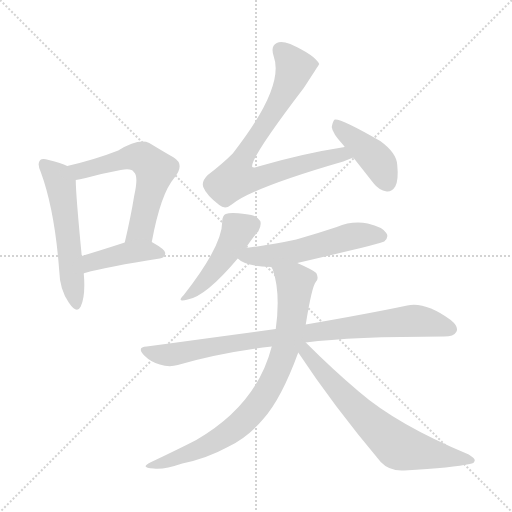
t = 0.00 s
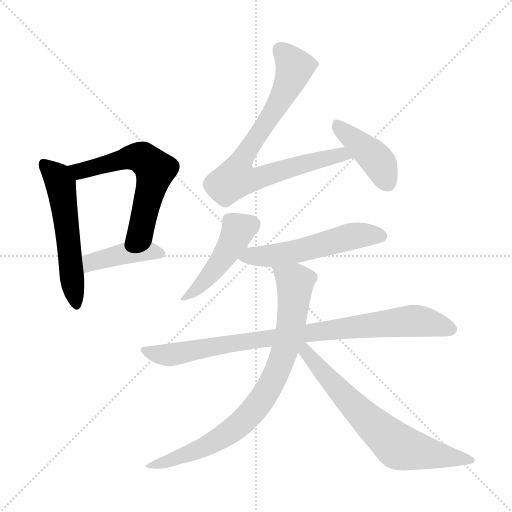
t = 1.53 s
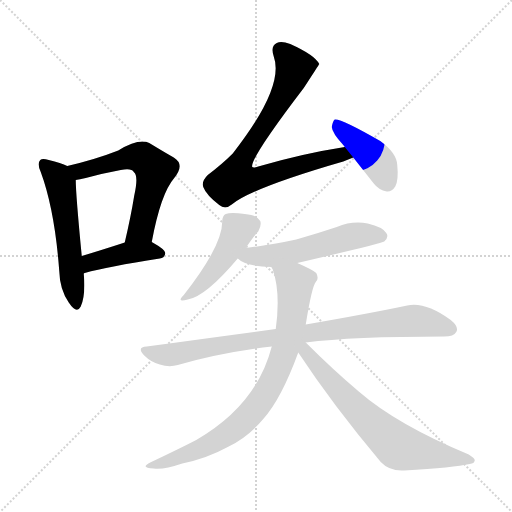
t = 3.05 s
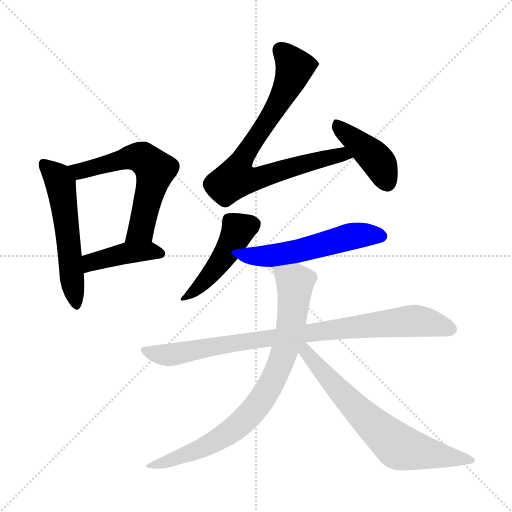
t = 4.58 s
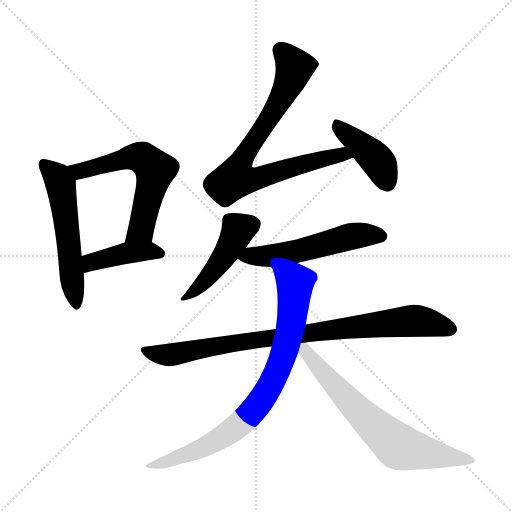
t = 6.11 s
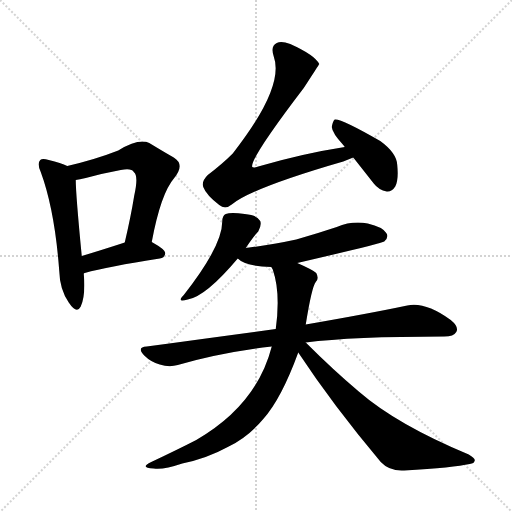
t = 7.63 s

The animated SVG that drew these frames (rendered in a browser with its animation timeline set to each time). Animation: 10 CSS @keyframes rules; one cycle of 7.63 s.

<svg version="1.1" viewBox="0 0 1024 1024" xmlns="http://www.w3.org/2000/svg">
  <g stroke="lightgray" stroke-dasharray="1,1" stroke-width="1" transform="scale(4, 4)">
    <line x1="0" y1="0" x2="256" y2="256"></line>
    <line x1="256" y1="0" x2="0" y2="256"></line>
    <line x1="128" y1="0" x2="128" y2="256"></line>
    <line x1="0" y1="128" x2="256" y2="128"></line>
  </g>
<g transform="scale(1, -1) translate(0, -900)">
   <style type="text/css">
    @keyframes keyframes0 {
      from {
       stroke: blue;
       stroke-dashoffset: 550;
       stroke-width: 128;
       }
       64% {
       animation-timing-function: step-end;
       stroke: blue;
       stroke-dashoffset: 0;
       stroke-width: 128;
       }
       to {
       stroke: black;
       stroke-width: 1024;
       }
       }
       #make-me-a-hanzi-animation-0 {
         animation: keyframes0 0.697591s both;
         animation-delay: 0.000000s;
         animation-timing-function: linear;
       }
    @keyframes keyframes1 {
      from {
       stroke: blue;
       stroke-dashoffset: 592;
       stroke-width: 128;
       }
       66% {
       animation-timing-function: step-end;
       stroke: blue;
       stroke-dashoffset: 0;
       stroke-width: 128;
       }
       to {
       stroke: black;
       stroke-width: 1024;
       }
       }
       #make-me-a-hanzi-animation-1 {
         animation: keyframes1 0.731771s both;
         animation-delay: 0.697591s;
         animation-timing-function: linear;
       }
    @keyframes keyframes2 {
      from {
       stroke: blue;
       stroke-dashoffset: 415;
       stroke-width: 128;
       }
       57% {
       animation-timing-function: step-end;
       stroke: blue;
       stroke-dashoffset: 0;
       stroke-width: 128;
       }
       to {
       stroke: black;
       stroke-width: 1024;
       }
       }
       #make-me-a-hanzi-animation-2 {
         animation: keyframes2 0.587728s both;
         animation-delay: 1.429362s;
         animation-timing-function: linear;
       }
    @keyframes keyframes3 {
      from {
       stroke: blue;
       stroke-dashoffset: 788;
       stroke-width: 128;
       }
       72% {
       animation-timing-function: step-end;
       stroke: blue;
       stroke-dashoffset: 0;
       stroke-width: 128;
       }
       to {
       stroke: black;
       stroke-width: 1024;
       }
       }
       #make-me-a-hanzi-animation-3 {
         animation: keyframes3 0.891276s both;
         animation-delay: 2.017090s;
         animation-timing-function: linear;
       }
    @keyframes keyframes4 {
      from {
       stroke: blue;
       stroke-dashoffset: 418;
       stroke-width: 128;
       }
       58% {
       animation-timing-function: step-end;
       stroke: blue;
       stroke-dashoffset: 0;
       stroke-width: 128;
       }
       to {
       stroke: black;
       stroke-width: 1024;
       }
       }
       #make-me-a-hanzi-animation-4 {
         animation: keyframes4 0.590169s both;
         animation-delay: 2.908366s;
         animation-timing-function: linear;
       }
    @keyframes keyframes5 {
      from {
       stroke: blue;
       stroke-dashoffset: 454;
       stroke-width: 128;
       }
       60% {
       animation-timing-function: step-end;
       stroke: blue;
       stroke-dashoffset: 0;
       stroke-width: 128;
       }
       to {
       stroke: black;
       stroke-width: 1024;
       }
       }
       #make-me-a-hanzi-animation-5 {
         animation: keyframes5 0.619466s both;
         animation-delay: 3.498535s;
         animation-timing-function: linear;
       }
    @keyframes keyframes6 {
      from {
       stroke: blue;
       stroke-dashoffset: 540;
       stroke-width: 128;
       }
       64% {
       animation-timing-function: step-end;
       stroke: blue;
       stroke-dashoffset: 0;
       stroke-width: 128;
       }
       to {
       stroke: black;
       stroke-width: 1024;
       }
       }
       #make-me-a-hanzi-animation-6 {
         animation: keyframes6 0.689453s both;
         animation-delay: 4.118001s;
         animation-timing-function: linear;
       }
    @keyframes keyframes7 {
      from {
       stroke: blue;
       stroke-dashoffset: 873;
       stroke-width: 128;
       }
       74% {
       animation-timing-function: step-end;
       stroke: blue;
       stroke-dashoffset: 0;
       stroke-width: 128;
       }
       to {
       stroke: black;
       stroke-width: 1024;
       }
       }
       #make-me-a-hanzi-animation-7 {
         animation: keyframes7 0.960449s both;
         animation-delay: 4.807454s;
         animation-timing-function: linear;
       }
    @keyframes keyframes8 {
      from {
       stroke: blue;
       stroke-dashoffset: 806;
       stroke-width: 128;
       }
       72% {
       animation-timing-function: step-end;
       stroke: blue;
       stroke-dashoffset: 0;
       stroke-width: 128;
       }
       to {
       stroke: black;
       stroke-width: 1024;
       }
       }
       #make-me-a-hanzi-animation-8 {
         animation: keyframes8 0.905924s both;
         animation-delay: 5.767904s;
         animation-timing-function: linear;
       }
    @keyframes keyframes9 {
      from {
       stroke: blue;
       stroke-dashoffset: 681;
       stroke-width: 128;
       }
       69% {
       animation-timing-function: step-end;
       stroke: blue;
       stroke-dashoffset: 0;
       stroke-width: 128;
       }
       to {
       stroke: black;
       stroke-width: 1024;
       }
       }
       #make-me-a-hanzi-animation-9 {
         animation: keyframes9 0.804199s both;
         animation-delay: 6.673828s;
         animation-timing-function: linear;
       }
</style>
<path d="M 134.5 568.0 Q 122.5 574.0 97.5 580.0 Q 84.5 584.0 80.5 580.0 Q 73.5 573.0 81.5 556.0 Q 109.5 480.0 118.5 358.0 Q 119.5 321.0 137.5 295.0 Q 153.5 271.0 161.5 287.0 Q 171.5 309.0 167.5 353.0 L 163.5 388.0 Q 151.5 512.0 151.5 540.0 C 150.5 561.0 150.5 561.0 134.5 568.0 Z" fill="lightgray"></path> 
<path d="M 303.5 416.0 Q 321.5 513.0 348.5 544.0 Q 370.5 571.0 347.5 585.0 Q 326.5 597.0 298.5 614.0 Q 277.5 624.0 236.5 599.0 Q 190.5 581.0 134.5 568.0 C 105.5 561.0 121.5 535.0 151.5 540.0 Q 158.5 541.0 171.5 544.0 Q 208.5 554.0 241.5 560.0 Q 263.5 564.0 267.5 556.0 Q 277.5 549.0 268.5 509.0 Q 261.5 466.0 249.5 415.0 C 242.5 386.0 297.5 387.0 303.5 416.0 Z" fill="lightgray"></path> 
<path d="M 167.5 353.0 Q 167.5 354.0 169.5 354.0 Q 215.5 367.0 319.5 383.0 Q 329.5 384.0 330.5 394.0 Q 330.5 401.0 303.5 416.0 C 284.5 427.0 278.5 424.0 249.5 415.0 Q 203.5 400.0 163.5 388.0 C 134.5 379.0 139.5 343.0 167.5 353.0 Z" fill="lightgray"></path> 
<path d="M 689.5 606.0 Q 605.5 593.0 516.5 567.0 Q 507.5 564.0 504.5 566.0 Q 498.5 581.0 607.5 724.0 Q 637.5 770.0 638.5 772.0 Q 629.5 790.0 580.5 812.0 Q 562.5 819.0 553.5 814.0 Q 540.5 808.0 547.5 787.0 Q 569.5 726.0 465.5 593.0 Q 444.5 572.0 415.5 550.0 Q 402.5 537.0 406.5 526.0 Q 412.5 510.0 438.5 490.0 Q 450.5 480.0 463.5 491.0 Q 503.5 524.0 686.5 577.0 Q 696.5 581.0 706.5 585.0 C 734.5 596.0 719.5 611.0 689.5 606.0 Z" fill="lightgray"></path> 
<path d="M 706.5 585.0 Q 725.5 561.0 747.5 533.0 Q 757.5 520.0 773.5 517.0 Q 783.5 516.0 790.5 527.0 Q 797.5 540.0 794.5 570.0 Q 793.5 594.0 760.5 618.0 Q 682.5 663.0 669.5 661.0 Q 665.5 658.0 663.5 646.0 Q 664.5 634.0 686.5 610.0 Q 687.5 609.0 689.5 606.0 L 706.5 585.0 Z" fill="lightgray"></path> 
<path d="M 491.5 404.0 Q 507.5 428.0 516.5 437.0 Q 523.5 450.0 520.5 458.0 Q 514.5 470.0 489.5 472.0 Q 461.5 476.0 451.5 472.0 Q 444.5 469.0 444.5 457.0 Q 444.5 408.0 367.5 310.0 Q 351.5 294.0 375.5 301.0 Q 411.5 307.0 475.5 383.0 L 491.5 404.0 Z" fill="lightgray"></path> 
<path d="M 594.5 374.0 Q 762.5 413.0 768.5 417.0 Q 778.5 426.0 772.5 434.0 Q 765.5 446.0 735.5 453.0 Q 704.5 459.0 673.5 446.0 Q 634.5 433.0 592.5 421.0 Q 546.5 411.0 491.5 404.0 C 461.5 400.0 453.5 399.0 475.5 383.0 Q 491.5 367.0 542.5 366.0 L 594.5 374.0 Z" fill="lightgray"></path> 
<path d="M 611.5 215.0 Q 704.5 227.0 888.5 227.0 Q 907.5 227.0 912.5 236.0 Q 918.5 246.0 901.5 260.0 Q 850.5 297.0 814.5 289.0 Q 738.5 273.0 611.5 251.0 L 551.5 242.0 Q 431.5 226.0 293.5 207.0 Q 272.5 206.0 288.5 189.0 Q 301.5 176.0 319.5 171.0 Q 338.5 165.0 355.5 170.0 Q 442.5 195.0 543.5 207.0 L 611.5 215.0 Z" fill="lightgray"></path> 
<path d="M 611.5 251.0 Q 623.5 326.0 631.5 336.0 Q 638.5 343.0 632.5 354.0 Q 626.5 360.0 594.5 374.0 C 567.5 386.0 531.5 394.0 542.5 366.0 Q 543.5 365.0 545.5 361.0 Q 561.5 315.0 551.5 242.0 L 543.5 207.0 Q 513.5 90.0 392.5 20.0 Q 355.5 1.0 302.5 -24.0 Q 277.5 -36.0 307.5 -37.0 Q 326.5 -40.0 364.5 -27.0 Q 413.5 -17.0 455.5 6.0 Q 495.5 25.0 526.5 62.0 Q 562.5 102.0 596.5 195.0 L 611.5 251.0 Z" fill="lightgray"></path> 
<path d="M 596.5 195.0 Q 666.5 89.0 761.5 -24.0 Q 779.5 -43.0 808.5 -41.0 Q 908.5 -35.0 939.5 -28.0 Q 948.5 -27.0 949.5 -21.0 Q 950.5 -17.0 937.5 -9.0 Q 793.5 51.0 717.5 117.0 Q 666.5 160.0 611.5 215.0 C 590.5 236.0 579.5 220.0 596.5 195.0 Z" fill="lightgray"></path> 
      <clipPath id="make-me-a-hanzi-clip-0">
      <path d="M 134.5 568.0 Q 122.5 574.0 97.5 580.0 Q 84.5 584.0 80.5 580.0 Q 73.5 573.0 81.5 556.0 Q 109.5 480.0 118.5 358.0 Q 119.5 321.0 137.5 295.0 Q 153.5 271.0 161.5 287.0 Q 171.5 309.0 167.5 353.0 L 163.5 388.0 Q 151.5 512.0 151.5 540.0 C 150.5 561.0 150.5 561.0 134.5 568.0 Z" fill="lightgray"></path>
      </clipPath>
      <path clip-path="url(#make-me-a-hanzi-clip-0)" d="M 86.5 573.0 L 111.5 550.0 L 122.5 528.0 L 150.5 294.0 " fill="none" id="make-me-a-hanzi-animation-0" stroke-dasharray="422 844" stroke-linecap="round"></path>

      <clipPath id="make-me-a-hanzi-clip-1">
      <path d="M 303.5 416.0 Q 321.5 513.0 348.5 544.0 Q 370.5 571.0 347.5 585.0 Q 326.5 597.0 298.5 614.0 Q 277.5 624.0 236.5 599.0 Q 190.5 581.0 134.5 568.0 C 105.5 561.0 121.5 535.0 151.5 540.0 Q 158.5 541.0 171.5 544.0 Q 208.5 554.0 241.5 560.0 Q 263.5 564.0 267.5 556.0 Q 277.5 549.0 268.5 509.0 Q 261.5 466.0 249.5 415.0 C 242.5 386.0 297.5 387.0 303.5 416.0 Z" fill="lightgray"></path>
      </clipPath>
      <path clip-path="url(#make-me-a-hanzi-clip-1)" d="M 143.5 567.0 L 162.5 559.0 L 273.5 586.0 L 288.5 582.0 L 310.5 561.0 L 281.5 441.0 L 256.5 422.0 " fill="none" id="make-me-a-hanzi-animation-1" stroke-dasharray="464 928" stroke-linecap="round"></path>

      <clipPath id="make-me-a-hanzi-clip-2">
      <path d="M 167.5 353.0 Q 167.5 354.0 169.5 354.0 Q 215.5 367.0 319.5 383.0 Q 329.5 384.0 330.5 394.0 Q 330.5 401.0 303.5 416.0 C 284.5 427.0 278.5 424.0 249.5 415.0 Q 203.5 400.0 163.5 388.0 C 134.5 379.0 139.5 343.0 167.5 353.0 Z" fill="lightgray"></path>
      </clipPath>
      <path clip-path="url(#make-me-a-hanzi-clip-2)" d="M 172.5 361.0 L 188.5 378.0 L 256.5 395.0 L 302.5 398.0 L 321.5 392.0 " fill="none" id="make-me-a-hanzi-animation-2" stroke-dasharray="287 574" stroke-linecap="round"></path>

      <clipPath id="make-me-a-hanzi-clip-3">
      <path d="M 689.5 606.0 Q 605.5 593.0 516.5 567.0 Q 507.5 564.0 504.5 566.0 Q 498.5 581.0 607.5 724.0 Q 637.5 770.0 638.5 772.0 Q 629.5 790.0 580.5 812.0 Q 562.5 819.0 553.5 814.0 Q 540.5 808.0 547.5 787.0 Q 569.5 726.0 465.5 593.0 Q 444.5 572.0 415.5 550.0 Q 402.5 537.0 406.5 526.0 Q 412.5 510.0 438.5 490.0 Q 450.5 480.0 463.5 491.0 Q 503.5 524.0 686.5 577.0 Q 696.5 581.0 706.5 585.0 C 734.5 596.0 719.5 611.0 689.5 606.0 Z" fill="lightgray"></path>
      </clipPath>
      <path clip-path="url(#make-me-a-hanzi-clip-3)" d="M 561.5 799.0 L 588.5 768.0 L 586.5 752.0 L 551.5 682.0 L 487.5 591.0 L 472.5 543.0 L 502.5 541.0 L 683.5 592.0 L 699.5 588.0 " fill="none" id="make-me-a-hanzi-animation-3" stroke-dasharray="660 1320" stroke-linecap="round"></path>

      <clipPath id="make-me-a-hanzi-clip-4">
      <path d="M 706.5 585.0 Q 725.5 561.0 747.5 533.0 Q 757.5 520.0 773.5 517.0 Q 783.5 516.0 790.5 527.0 Q 797.5 540.0 794.5 570.0 Q 793.5 594.0 760.5 618.0 Q 682.5 663.0 669.5 661.0 Q 665.5 658.0 663.5 646.0 Q 664.5 634.0 686.5 610.0 Q 687.5 609.0 689.5 606.0 L 706.5 585.0 Z" fill="lightgray"></path>
      </clipPath>
      <path clip-path="url(#make-me-a-hanzi-clip-4)" d="M 671.5 656.0 L 683.5 639.0 L 755.5 578.0 L 774.5 535.0 " fill="none" id="make-me-a-hanzi-animation-4" stroke-dasharray="290 580" stroke-linecap="round"></path>

      <clipPath id="make-me-a-hanzi-clip-5">
      <path d="M 491.5 404.0 Q 507.5 428.0 516.5 437.0 Q 523.5 450.0 520.5 458.0 Q 514.5 470.0 489.5 472.0 Q 461.5 476.0 451.5 472.0 Q 444.5 469.0 444.5 457.0 Q 444.5 408.0 367.5 310.0 Q 351.5 294.0 375.5 301.0 Q 411.5 307.0 475.5 383.0 L 491.5 404.0 Z" fill="lightgray"></path>
      </clipPath>
      <path clip-path="url(#make-me-a-hanzi-clip-5)" d="M 507.5 453.0 L 476.5 441.0 L 439.5 374.0 L 377.5 311.0 " fill="none" id="make-me-a-hanzi-animation-5" stroke-dasharray="326 652" stroke-linecap="round"></path>

      <clipPath id="make-me-a-hanzi-clip-6">
      <path d="M 594.5 374.0 Q 762.5 413.0 768.5 417.0 Q 778.5 426.0 772.5 434.0 Q 765.5 446.0 735.5 453.0 Q 704.5 459.0 673.5 446.0 Q 634.5 433.0 592.5 421.0 Q 546.5 411.0 491.5 404.0 C 461.5 400.0 453.5 399.0 475.5 383.0 Q 491.5 367.0 542.5 366.0 L 594.5 374.0 Z" fill="lightgray"></path>
      </clipPath>
      <path clip-path="url(#make-me-a-hanzi-clip-6)" d="M 483.5 385.0 L 603.5 398.0 L 713.5 429.0 L 762.5 427.0 " fill="none" id="make-me-a-hanzi-animation-6" stroke-dasharray="412 824" stroke-linecap="round"></path>

      <clipPath id="make-me-a-hanzi-clip-7">
      <path d="M 611.5 215.0 Q 704.5 227.0 888.5 227.0 Q 907.5 227.0 912.5 236.0 Q 918.5 246.0 901.5 260.0 Q 850.5 297.0 814.5 289.0 Q 738.5 273.0 611.5 251.0 L 551.5 242.0 Q 431.5 226.0 293.5 207.0 Q 272.5 206.0 288.5 189.0 Q 301.5 176.0 319.5 171.0 Q 338.5 165.0 355.5 170.0 Q 442.5 195.0 543.5 207.0 L 611.5 215.0 Z" fill="lightgray"></path>
      </clipPath>
      <path clip-path="url(#make-me-a-hanzi-clip-7)" d="M 290.5 198.0 L 345.5 191.0 L 459.5 213.0 L 814.5 258.0 L 850.5 256.0 L 900.5 242.0 " fill="none" id="make-me-a-hanzi-animation-7" stroke-dasharray="745 1490" stroke-linecap="round"></path>

      <clipPath id="make-me-a-hanzi-clip-8">
      <path d="M 611.5 251.0 Q 623.5 326.0 631.5 336.0 Q 638.5 343.0 632.5 354.0 Q 626.5 360.0 594.5 374.0 C 567.5 386.0 531.5 394.0 542.5 366.0 Q 543.5 365.0 545.5 361.0 Q 561.5 315.0 551.5 242.0 L 543.5 207.0 Q 513.5 90.0 392.5 20.0 Q 355.5 1.0 302.5 -24.0 Q 277.5 -36.0 307.5 -37.0 Q 326.5 -40.0 364.5 -27.0 Q 413.5 -17.0 455.5 6.0 Q 495.5 25.0 526.5 62.0 Q 562.5 102.0 596.5 195.0 L 611.5 251.0 Z" fill="lightgray"></path>
      </clipPath>
      <path clip-path="url(#make-me-a-hanzi-clip-8)" d="M 549.5 367.0 L 555.5 357.0 L 589.5 335.0 L 587.5 290.0 L 571.5 207.0 L 529.5 110.0 L 492.5 63.0 L 451.5 30.0 L 393.5 -1.0 L 313.5 -27.0 " fill="none" id="make-me-a-hanzi-animation-8" stroke-dasharray="678 1356" stroke-linecap="round"></path>

      <clipPath id="make-me-a-hanzi-clip-9">
      <path d="M 596.5 195.0 Q 666.5 89.0 761.5 -24.0 Q 779.5 -43.0 808.5 -41.0 Q 908.5 -35.0 939.5 -28.0 Q 948.5 -27.0 949.5 -21.0 Q 950.5 -17.0 937.5 -9.0 Q 793.5 51.0 717.5 117.0 Q 666.5 160.0 611.5 215.0 C 590.5 236.0 579.5 220.0 596.5 195.0 Z" fill="lightgray"></path>
      </clipPath>
      <path clip-path="url(#make-me-a-hanzi-clip-9)" d="M 607.5 207.0 L 619.5 185.0 L 708.5 86.0 L 797.5 6.0 L 942.5 -21.0 " fill="none" id="make-me-a-hanzi-animation-9" stroke-dasharray="553 1106" stroke-linecap="round"></path>

</g>
</svg>
